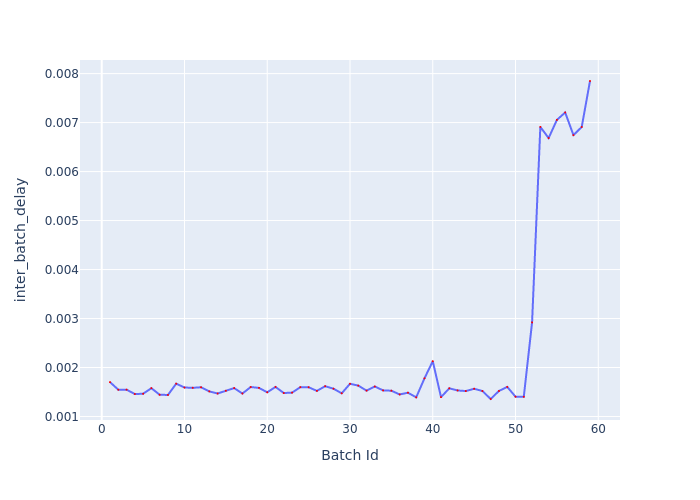

Values plotted in this chart, from the file beside it:
Batch Id, inter_batch_delay
1, 0.001702
2, 0.001547
3, 0.001548
4, 0.001459
5, 0.001464
6, 0.001578
7, 0.001444
8, 0.001439
9, 0.00167
10, 0.001592
11, 0.001585
12, 0.001596
13, 0.001512
14, 0.001469
15, 0.001525
16, 0.001579
17, 0.001469
18, 0.001601
19, 0.001584
20, 0.001494
21, 0.001603
22, 0.001479
23, 0.001487
24, 0.001598
25, 0.001597
26, 0.001523
27, 0.001618
28, 0.001568
29, 0.001473
30, 0.001668
31, 0.00163
32, 0.001528
33, 0.001612
34, 0.001532
35, 0.001527
36, 0.00145
37, 0.001485
38, 0.001391
39, 0.001779
40, 0.002129
41, 0.001396
42, 0.001575
43, 0.001531
44, 0.001519
45, 0.001566
46, 0.00152
47, 0.001357
48, 0.001522
49, 0.001603
50, 0.001404
51, 0.001402
52, 0.00292
53, 0.006911
54, 0.006684
55, 0.007055
56, 0.007206
57, 0.006744
58, 0.00691
59, 0.007849
